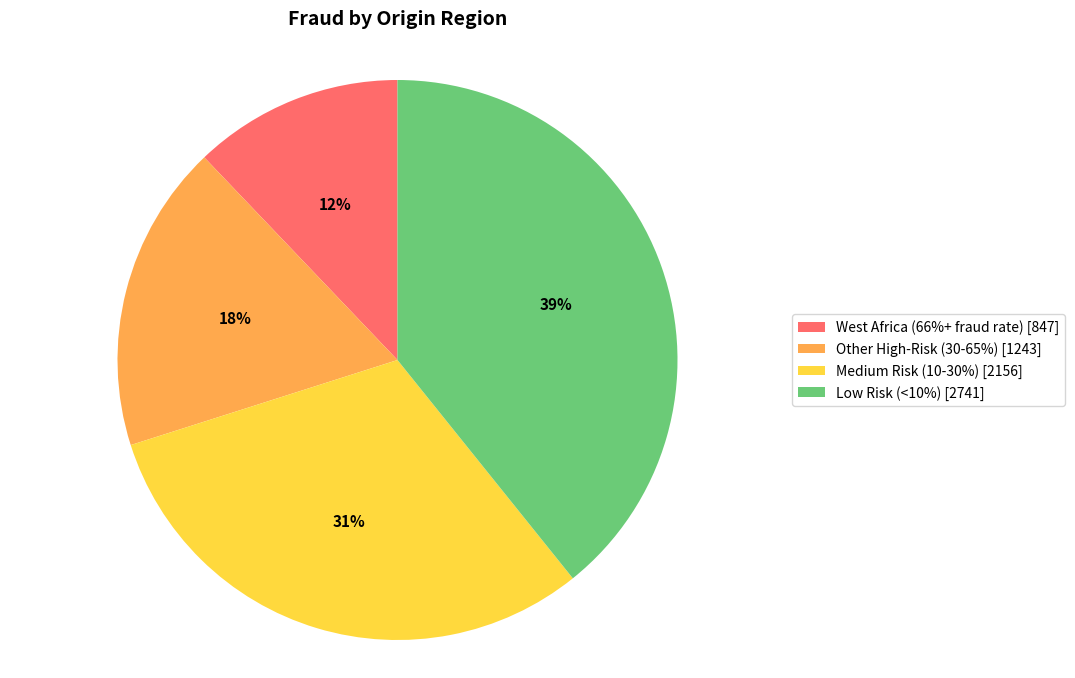

Python code for this plot: (Note: this script raises an exception after producing the figure.)
#!/usr/bin/env python3
"""
Generate pie chart for Figure 5.2 with 4 distinct colors.
"""
import matplotlib.pyplot as plt
from pathlib import Path

def generate_fraud_region_pie_chart():
    """Generate pie chart for fraud by origin region."""
    # Data from chapter5_section5_1.md
    labels = [
        'West Africa (66%+ fraud rate) [847]',
        'Other High-Risk (30-65%) [1243]',
        'Medium Risk (10-30%) [2156]',
        'Low Risk (<10%) [2741]'
    ]
    sizes = [847, 1243, 2156, 2741]
    
    # 4 distinct colors - professional color palette
    colors = ['#FF6B6B', '#FFA94D', '#FFD93D', '#6BCB77']  # Red, Orange, Yellow, Green
    
    # Create figure
    fig, ax = plt.subplots(figsize=(10, 8))
    
    # Create pie chart
    wedges, texts, autotexts = ax.pie(
        sizes,
        labels=None,  # We'll add custom legend
        autopct='%1.0f%%',
        colors=colors,
        startangle=90,
        textprops={'fontsize': 11, 'weight': 'bold'}
    )
    
    # Add title
    ax.set_title('Fraud by Origin Region', fontsize=14, weight='bold', pad=20)
    
    # Add legend
    ax.legend(
        wedges,
        labels,
        loc='center left',
        bbox_to_anchor=(1, 0, 0.5, 1),
        fontsize=10
    )
    
    # Equal aspect ratio ensures that pie is drawn as a circle
    ax.axis('equal')
    
    # Save figure
    output_path = Path('thesis/figures/fig_5_5_1_2.png')
    plt.savefig(output_path, dpi=300, bbox_inches='tight', facecolor='white')
    print(f"✓ Generated: {output_path}")
    plt.close()

if __name__ == '__main__':
    generate_fraud_region_pie_chart()
